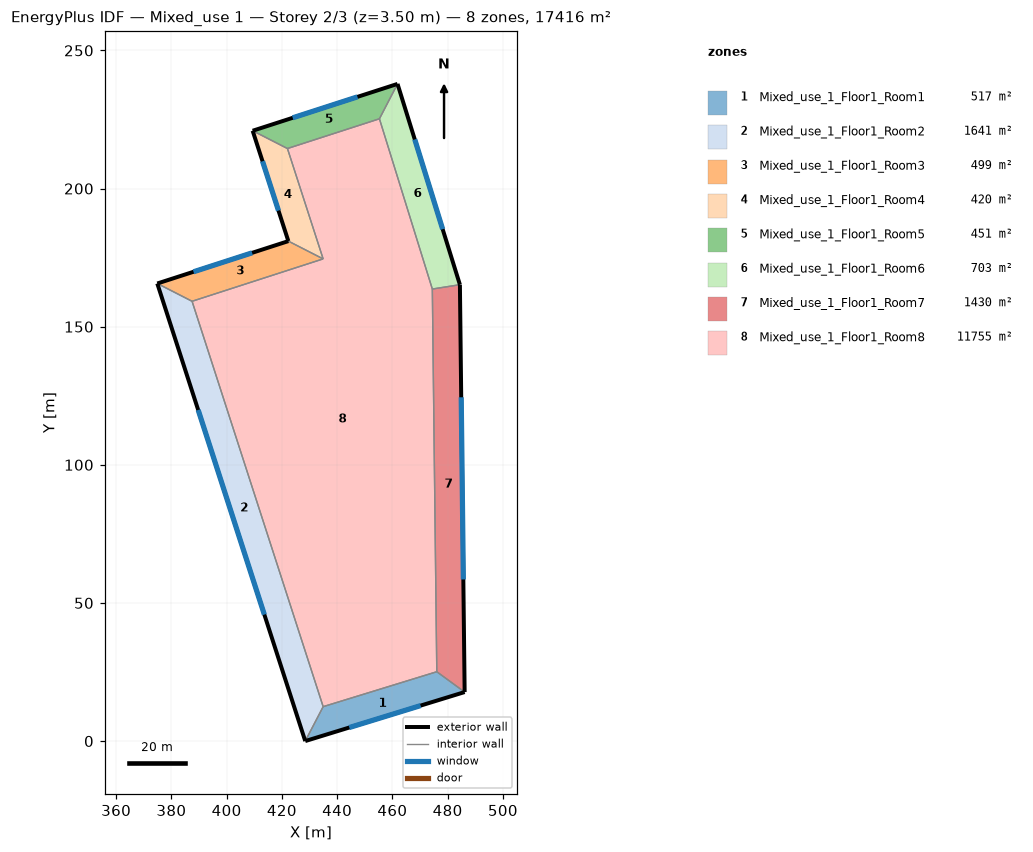
=== STOREY PLAN SPEC (per zone: floor XY polygon, exterior-wall plan segments, windows/doors) ===
zone 1: Mixed_use_1_Floor1_Room1  (517.0 m²)
  floor: (486.15, 17.74) (428.45, 0.00) (434.94, 12.45) (476.07, 25.10)
  exterior wall: (428.45, 0.00) – (486.15, 17.74)  [60.4 m]
    window: (444.40, 4.90) – (470.21, 12.84)  [42.3 m²]
  interior walls: 3
zone 2: Mixed_use_1_Floor1_Room2  (1641.5 m²)
  floor: (387.49, 159.19) (434.94, 12.45) (428.45, 0.00) (374.89, 165.63)
  exterior wall: (374.89, 165.63) – (428.45, 0.00)  [174.1 m]
    window: (389.70, 119.85) – (413.65, 45.78)  [121.9 m²]
  interior walls: 3
zone 3: Mixed_use_1_Floor1_Room3  (498.6 m²)
  floor: (434.93, 174.54) (387.49, 159.19) (374.89, 165.63) (422.34, 180.97)
  exterior wall: (422.34, 180.97) – (374.89, 165.63)  [49.9 m]
    window: (409.22, 176.73) – (388.01, 169.87)  [34.9 m²]
  interior walls: 3
zone 4: Mixed_use_1_Floor1_Room4  (419.9 m²)
  floor: (422.01, 214.49) (434.93, 174.54) (422.34, 180.97) (409.42, 220.92)
  exterior wall: (409.42, 220.92) – (422.34, 180.97)  [42.0 m]
    window: (412.99, 209.88) – (418.77, 192.02)  [29.4 m²]
  interior walls: 3
zone 5: Mixed_use_1_Floor1_Room5  (450.5 m²)
  floor: (461.85, 237.88) (455.31, 225.25) (422.01, 214.49) (409.42, 220.92)
  exterior wall: (461.85, 237.88) – (409.42, 220.92)  [55.1 m]
    window: (447.36, 233.19) – (423.91, 225.61)  [38.6 m²]
  interior walls: 3
zone 6: Mixed_use_1_Floor1_Room6  (703.2 m²)
  floor: (461.85, 237.88) (484.44, 165.20) (474.46, 163.63) (455.31, 225.25)
  exterior wall: (484.44, 165.20) – (461.85, 237.88)  [76.1 m]
    window: (478.20, 185.29) – (468.10, 217.79)  [53.3 m²]
  interior walls: 3
zone 7: Mixed_use_1_Floor1_Room7  (1430.0 m²)
  floor: (484.44, 165.20) (486.15, 17.74) (476.07, 25.10) (474.46, 163.63)
  exterior wall: (486.15, 17.74) – (484.44, 165.20)  [147.5 m]
    window: (485.68, 58.50) – (484.91, 124.44)  [103.2 m²]
  interior walls: 3
zone 8: Mixed_use_1_Floor1_Room8  (11755.4 m²)
  floor: (455.31, 225.25) (474.46, 163.63) (476.07, 25.10) (434.94, 12.45) (387.49, 159.19) (434.93, 174.54) (422.01, 214.49)
  interior walls: 7

=== DERIVED (storey summary) ===
Building: Mixed_use 1
Storey: 2 of 3  (floor level z = 3.50 m)
Storey gross floor area: 17416.1 m²
Zones on this storey: 8
  - Mixed_use_1_Floor1_Room1: floor 517.0 m²; exterior wall 60.4 m (211.3 m²); 1 window(s) 42.3 m²; WWR 20.0%
  - Mixed_use_1_Floor1_Room2: floor 1641.5 m²; exterior wall 174.1 m (609.3 m²); 1 window(s) 121.9 m²; WWR 20.0%
  - Mixed_use_1_Floor1_Room3: floor 498.6 m²; exterior wall 49.9 m (174.5 m²); 1 window(s) 34.9 m²; WWR 20.0%
  - Mixed_use_1_Floor1_Room4: floor 419.9 m²; exterior wall 42.0 m (147.0 m²); 1 window(s) 29.4 m²; WWR 20.0%
  - Mixed_use_1_Floor1_Room5: floor 450.5 m²; exterior wall 55.1 m (192.9 m²); 1 window(s) 38.6 m²; WWR 20.0%
  - Mixed_use_1_Floor1_Room6: floor 703.2 m²; exterior wall 76.1 m (266.4 m²); 1 window(s) 53.3 m²; WWR 20.0%
  - Mixed_use_1_Floor1_Room7: floor 1430.0 m²; exterior wall 147.5 m (516.1 m²); 1 window(s) 103.2 m²; WWR 20.0%
  - Mixed_use_1_Floor1_Room8: floor 11755.4 m²
Zone adjacency (shared interzone walls):
  - Mixed_use_1_Floor1_Room1 ↔ Mixed_use_1_Floor1_Room2
  - Mixed_use_1_Floor1_Room1 ↔ Mixed_use_1_Floor1_Room7
  - Mixed_use_1_Floor1_Room1 ↔ Mixed_use_1_Floor1_Room8
  - Mixed_use_1_Floor1_Room2 ↔ Mixed_use_1_Floor1_Room3
  - Mixed_use_1_Floor1_Room2 ↔ Mixed_use_1_Floor1_Room8
  - Mixed_use_1_Floor1_Room3 ↔ Mixed_use_1_Floor1_Room4
  - Mixed_use_1_Floor1_Room3 ↔ Mixed_use_1_Floor1_Room8
  - Mixed_use_1_Floor1_Room4 ↔ Mixed_use_1_Floor1_Room5
  - Mixed_use_1_Floor1_Room4 ↔ Mixed_use_1_Floor1_Room8
  - Mixed_use_1_Floor1_Room5 ↔ Mixed_use_1_Floor1_Room6
  - Mixed_use_1_Floor1_Room5 ↔ Mixed_use_1_Floor1_Room8
  - Mixed_use_1_Floor1_Room6 ↔ Mixed_use_1_Floor1_Room7
  - Mixed_use_1_Floor1_Room6 ↔ Mixed_use_1_Floor1_Room8
  - Mixed_use_1_Floor1_Room7 ↔ Mixed_use_1_Floor1_Room8